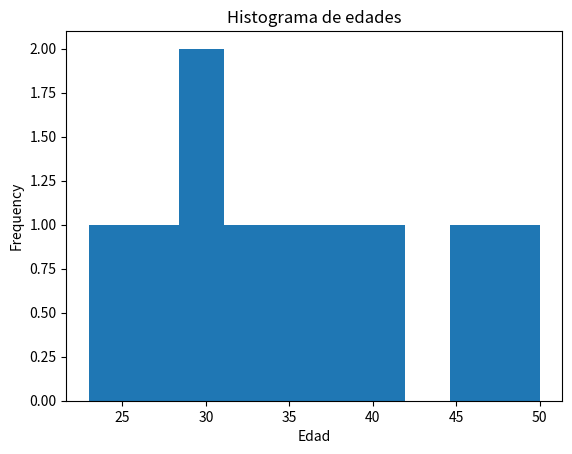

Here is the Python script that generated this plot:
import pandas as pd
import matplotlib.pyplot as plt

# Crear dataset simulado
df = pd.DataFrame({
    'edad': [23, 45, 31, 35, 29, 41, 50, 38, 27, 33],
    'ingreso': [500, 1200, 800, 950, 700, 1100, 1500, 1000, 650, 900]
})
df.head()

df.describe()

df['edad'].plot(kind='hist')
plt.title('Histograma de edades')
plt.xlabel('Edad')
plt.show()